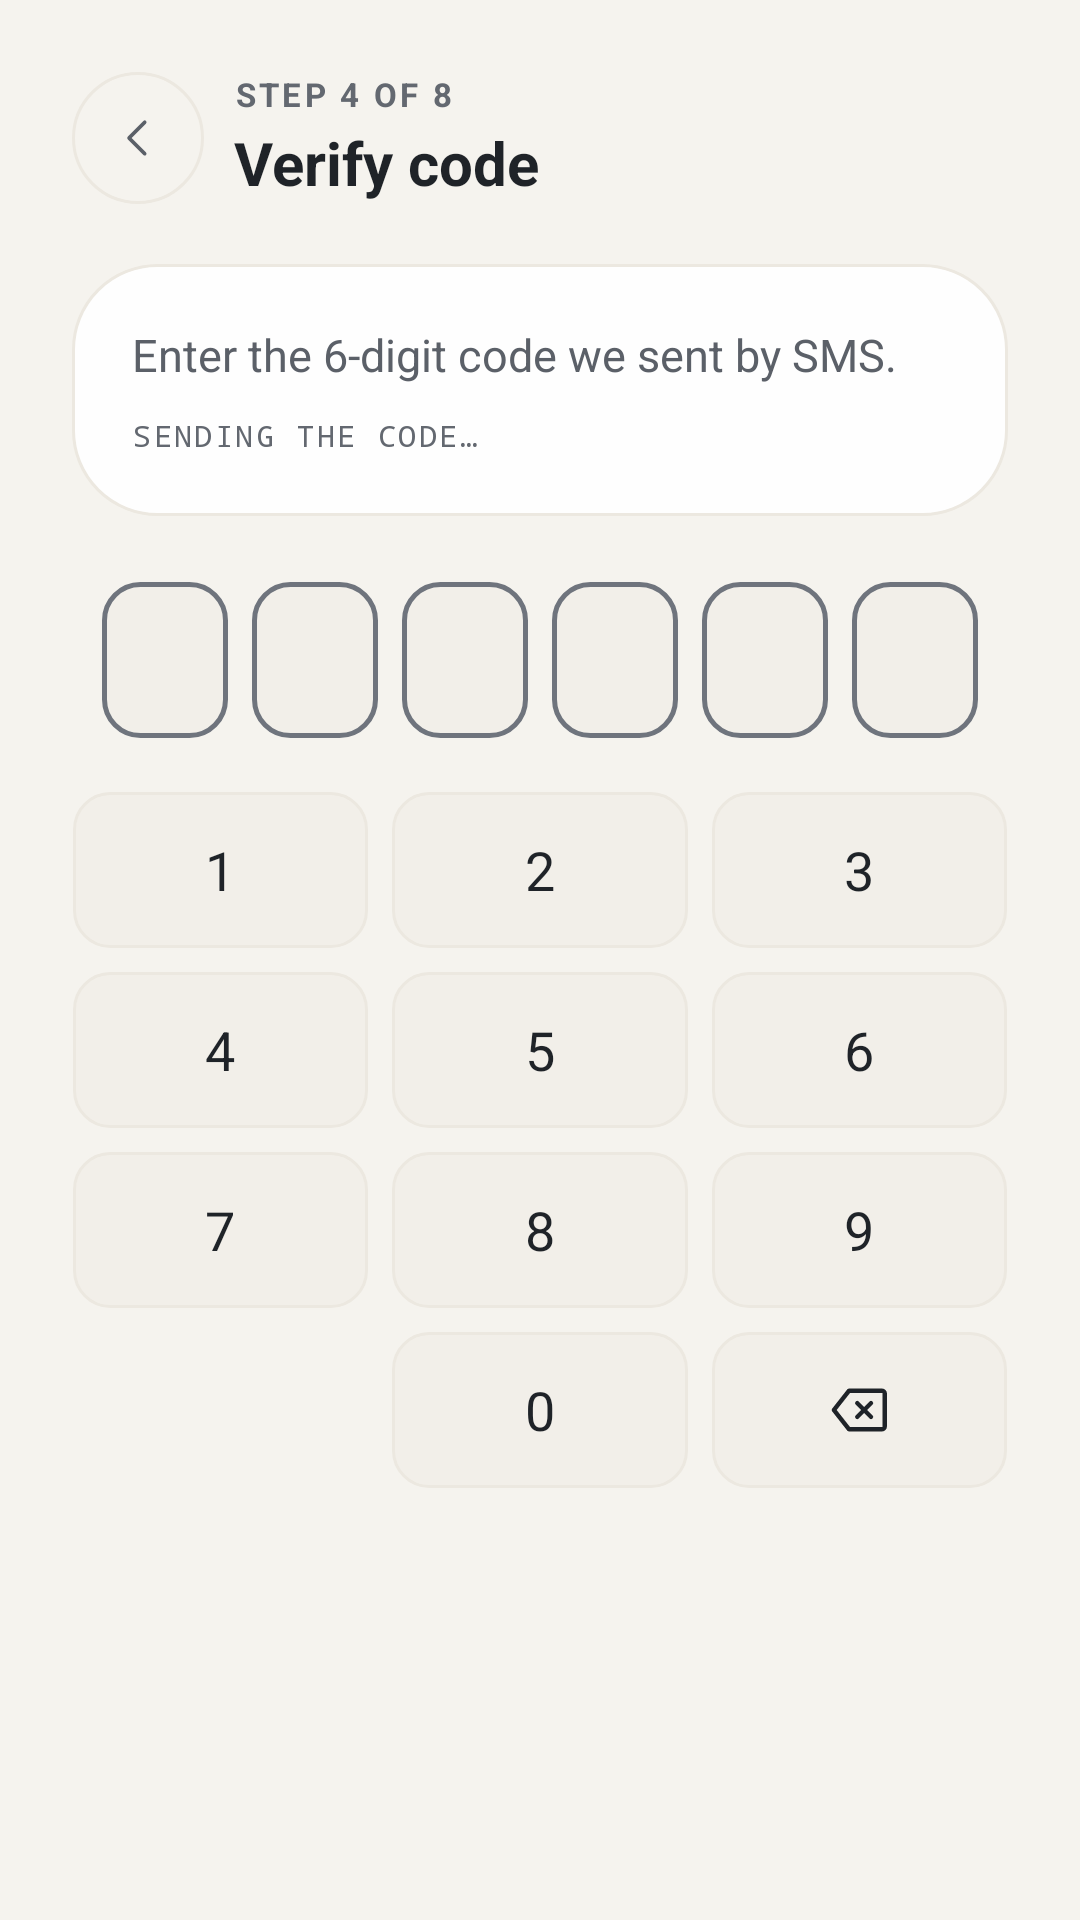

The Android layout XML behind this screen, and the referenced resources:
<!-- AndroidManifest.xml: application theme Theme.MyApplication -->
<!-- res/layout/fragment_verify_code.xml -->
<?xml version="1.0" encoding="utf-8"?>
<ScrollView xmlns:android="http://schemas.android.com/apk/res/android"
    xmlns:app="http://schemas.android.com/apk/res-auto"
    android:layout_width="match_parent"
    android:layout_height="match_parent"
    android:background="?attr/vukaBgBase"
    android:fillViewport="true">

    <LinearLayout
        android:layout_width="match_parent"
        android:layout_height="wrap_content"
        android:orientation="vertical"
        android:paddingStart="24dp"
        android:paddingEnd="24dp"
        android:paddingTop="24dp"
        android:paddingBottom="28dp">

        <LinearLayout
            android:layout_width="match_parent"
            android:layout_height="wrap_content"
            android:gravity="center_vertical"
            android:orientation="horizontal">

            <ImageView
                android:id="@+id/btnBack"
                android:layout_width="44dp"
                android:layout_height="44dp"
                android:background="@drawable/bg_back_button"
                android:contentDescription="Back"
                android:padding="13dp"
                android:src="@drawable/ic_caret_left"
                app:tint="@color/vuka_text_secondary" />

            <LinearLayout
                android:layout_width="0dp"
                android:layout_height="wrap_content"
                android:layout_marginStart="10dp"
                android:layout_weight="1"
                android:orientation="vertical">

                <TextView
                    android:layout_width="wrap_content"
                    android:layout_height="wrap_content"
                    android:letterSpacing="0.1"
                    android:text="STEP 4 OF 8"
                    android:textColor="@color/vuka_text_dim"
                    android:textSize="11sp"
                    android:textStyle="bold" />

                <TextView
                    android:layout_width="wrap_content"
                    android:layout_height="wrap_content"
                    android:layout_marginTop="2dp"
                    android:accessibilityHeading="true"
                    android:text="Verify code"
                    android:textColor="@color/vuka_text_title"
                    android:textSize="20sp"
                    android:textStyle="bold" />
            </LinearLayout>
        </LinearLayout>

        <LinearLayout
            android:layout_width="match_parent"
            android:layout_height="wrap_content"
            android:layout_marginTop="20dp"
            android:background="@drawable/bg_glass_card"
            android:orientation="vertical"
            android:padding="20dp">

            <TextView
                android:id="@+id/tvIntro"
                android:layout_width="match_parent"
                android:layout_height="wrap_content"
                android:lineSpacingExtra="3dp"
                android:text="Enter the 6-digit code we sent by SMS."
                android:textColor="@color/vuka_text_secondary"
                android:textSize="15sp" />

            
            <TextView
                android:layout_width="wrap_content"
                android:layout_height="wrap_content"
                android:layout_marginTop="10dp"
                android:fontFamily="monospace"
                android:letterSpacing="0.08"
                android:id="@+id/tvCodeNote"
                android:text="SENDING THE CODE…"
                android:textColor="@color/vuka_text_dim"
                android:textSize="10sp" />
        </LinearLayout>

        
        <LinearLayout
            android:id="@+id/channelOptions"
            android:layout_width="match_parent"
            android:layout_height="wrap_content"
            android:layout_marginTop="14dp"
            android:orientation="horizontal"
            android:visibility="gone">

            <TextView
                android:id="@+id/channelSms"
                style="@style/Widget.Vuka.SegmentOption"
                android:layout_marginEnd="4dp"
                android:text="Text message" />

            <TextView
                android:id="@+id/channelEmail"
                style="@style/Widget.Vuka.SegmentOption"
                android:layout_marginStart="4dp"
                android:text="Email" />
        </LinearLayout>

        <LinearLayout
            android:id="@+id/codeBoxes"
            android:layout_width="wrap_content"
            android:layout_height="wrap_content"
            android:layout_gravity="center_horizontal"
            android:layout_marginTop="22dp"
            android:layout_marginBottom="8dp"
            android:accessibilityLiveRegion="polite"
            android:focusable="true"
            android:orientation="horizontal">

            <TextView style="@style/Widget.Vuka.CodeBox" />
            <TextView style="@style/Widget.Vuka.CodeBox" />
            <TextView style="@style/Widget.Vuka.CodeBox" />
            <TextView style="@style/Widget.Vuka.CodeBox" />
            <TextView style="@style/Widget.Vuka.CodeBox" />
            <TextView style="@style/Widget.Vuka.CodeBox" />
        </LinearLayout>

        <LinearLayout
            android:id="@+id/keypadContainer"
            android:layout_width="match_parent"
            android:layout_height="wrap_content"
            android:layout_marginTop="6dp"
            android:orientation="vertical">

            <GridLayout
                android:id="@+id/keypad"
                android:layout_width="match_parent"
                android:layout_height="wrap_content"
                android:layout_marginStart="-4dp"
                android:layout_marginEnd="-4dp"
                android:columnCount="3">

                <TextView style="@style/Widget.Vuka.KeypadKey" android:text="1" />
                <TextView style="@style/Widget.Vuka.KeypadKey" android:text="2" />
                <TextView style="@style/Widget.Vuka.KeypadKey" android:text="3" />
                <TextView style="@style/Widget.Vuka.KeypadKey" android:text="4" />
                <TextView style="@style/Widget.Vuka.KeypadKey" android:text="5" />
                <TextView style="@style/Widget.Vuka.KeypadKey" android:text="6" />
                <TextView style="@style/Widget.Vuka.KeypadKey" android:text="7" />
                <TextView style="@style/Widget.Vuka.KeypadKey" android:text="8" />
                <TextView style="@style/Widget.Vuka.KeypadKey" android:text="9" />

                <Space
                    android:layout_width="0dp"
                    android:layout_height="52dp"
                    android:layout_columnWeight="1"
                    android:layout_margin="4dp" />

                <TextView style="@style/Widget.Vuka.KeypadKey" android:text="0" />

                <ImageView
                    android:id="@+id/keyDelete"
                    style="@style/Widget.Vuka.KeypadKey"
                    android:contentDescription="Delete"
                    android:padding="15dp"
                    android:src="@drawable/ic_backspace"
                    app:tint="@color/vuka_text_title" />
            </GridLayout>

            <TextView
                android:id="@+id/tvResend"
                android:layout_width="match_parent"
                android:layout_height="wrap_content"
                android:layout_marginTop="6dp"
                android:gravity="center"
                android:minHeight="48dp"
                android:textColor="@color/vuka_text_secondary"
                android:textSize="13sp" />
        </LinearLayout>

        
        <LinearLayout
            android:id="@+id/errorContainer"
            android:layout_width="match_parent"
            android:layout_height="wrap_content"
            android:layout_marginTop="14dp"
            android:accessibilityLiveRegion="polite"
            android:background="@drawable/bg_input_field_error"
            android:orientation="horizontal"
            android:paddingStart="12dp"
            android:paddingEnd="12dp"
            android:paddingTop="10dp"
            android:paddingBottom="10dp"
            android:visibility="gone">

            <ImageView
                android:layout_width="16dp"
                android:layout_height="16dp"
                android:layout_marginTop="1dp"
                android:importantForAccessibility="no"
                android:src="@drawable/ic_warning_circle"
                app:tint="@color/vuka_text_title" />

            <TextView
                android:id="@+id/tvError"
                android:layout_width="0dp"
                android:layout_height="wrap_content"
                android:layout_marginStart="8dp"
                android:layout_weight="1"
                android:lineSpacingExtra="3dp"
                android:textColor="@color/vuka_text_label"
                android:textSize="13sp" />
        </LinearLayout>

        <View
            android:layout_width="match_parent"
            android:layout_height="0dp"
            android:layout_weight="1"
            android:minHeight="14dp" />

        <com.google.android.material.button.MaterialButton
            android:id="@+id/btnResend"
            android:layout_width="match_parent"
            android:layout_height="54dp"
            android:backgroundTint="@color/vuka_card_solid"
            android:text="Resend code"
            android:textAllCaps="false"
            android:textColor="@color/vuka_text_title"
            android:textSize="16sp"
            android:textStyle="bold"
            android:visibility="gone"
            app:cornerRadius="27dp"
            app:strokeColor="?attr/vukaBorder"
            app:strokeWidth="1dp" />
    </LinearLayout>
</ScrollView>
<!-- resources referenced by this layout -->
<resources>
  <color name="vuka_card_solid">#EBFFFFFF</color>
  <color name="vuka_text_dim">#636870</color>
  <color name="vuka_text_label">#2B3037</color>
  <color name="vuka_text_secondary">#5B6068</color>
  <color name="vuka_text_title">#1F2328</color>
  <!-- drawable bg_glass_card (drawable) -->
  <?xml version="1.0" encoding="utf-8"?>
  <shape xmlns:android="http://schemas.android.com/apk/res/android"
      android:shape="rectangle">
      <solid android:color="@color/vuka_card_solid" />
      <corners android:radius="28dp" />
      <stroke
          android:width="1dp"
          android:color="?attr/vukaBorder" />
  </shape>
  <!-- drawable bg_input_field_error (drawable) -->
  <?xml version="1.0" encoding="utf-8"?>
  <shape xmlns:android="http://schemas.android.com/apk/res/android"
      android:shape="rectangle">
      <solid android:color="?attr/vukaBgElevated" />
      <corners android:radius="12dp" />
      <stroke android:width="1.5dp" android:color="@color/vuka_text_title" />
  </shape>
  <style name="Theme.MyApplication" parent="Base.Theme.MyApplication" />
  <!-- drawable bg_input_field (drawable) -->
  <?xml version="1.0" encoding="utf-8"?>
  <shape xmlns:android="http://schemas.android.com/apk/res/android"
      android:shape="rectangle">
      <solid android:color="?attr/vukaBgElevated" />
      <corners android:radius="12dp" />
      <stroke android:width="1.5dp" android:color="@color/vuka_input_border" />
  </shape>
  <!-- drawable bg_keypad_key (drawable) -->
  <?xml version="1.0" encoding="utf-8"?>
  <shape xmlns:android="http://schemas.android.com/apk/res/android"
      android:shape="rectangle">
      <solid android:color="?attr/vukaBgElevated" />
      <corners android:radius="12dp" />
      <stroke android:width="1dp" android:color="?attr/vukaBorder" />
  </shape>
  <!-- drawable bg_tab_inactive (drawable) -->
  <?xml version="1.0" encoding="utf-8"?>
  <shape xmlns:android="http://schemas.android.com/apk/res/android"
      android:shape="rectangle">
      <solid android:color="@android:color/transparent" />
      <corners android:radius="12dp" />
      <stroke android:width="1.5dp" android:color="?attr/vukaBorder" />
  </shape>
  <color name="vuka_input_border">#6F747D</color>
  <color name="vuka_action">#1E3A5F</color>
  <color name="vuka_bg_base">#F5F3EE</color>
  <color name="vuka_bg_elevated">#F2EFE9</color>
  <color name="vuka_border">#ECE8E0</color>
  <color name="vuka_border_subtle">#F0ECE4</color>
  <color name="vuka_border_emphasis">#E2DDD2</color>
  <color name="vuka_bg_surface">#FFFFFF</color>
  <style name="ShapeAppearance.Vuka.Dialog" parent="">
          <item name="cornerFamily">rounded</item>
          <item name="cornerSize">28dp</item>
      </style>
  <style name="TextAppearance.Vuka.DialogTitle" parent="MaterialAlertDialog.Material3.Title.Text">
          <item name="android:textColor">@color/vuka_text_title</item>
          <item name="android:textSize">20sp</item>
          <item name="android:textStyle">bold</item>
      </style>
  <style name="TextAppearance.Vuka.DialogBody" parent="MaterialAlertDialog.Material3.Body.Text">
          <item name="android:textColor">@color/vuka_text_secondary</item>
          <item name="android:textSize">15sp</item>
          <item name="android:lineSpacingExtra">3dp</item>
      </style>
  <style name="Widget.Vuka.DialogButton.Ghost" parent="Widget.Material3.Button.TextButton.Dialog">
          <item name="android:minHeight">48dp</item>
          <item name="android:textAllCaps">false</item>
          <item name="android:textColor">@color/vuka_text_secondary</item>
          <item name="android:textSize">15sp</item>
          <item name="android:textStyle">bold</item>
          <item name="rippleColor">?attr/vukaBorderEmphasis</item>
      </style>
  <color name="vuka_text_inverse">#FFFFFF</color>
  <color name="vuka_action_grad_top">#2A4A73</color>
  <color name="vuka_action_grad_bottom">#1A3354</color>
</resources>
